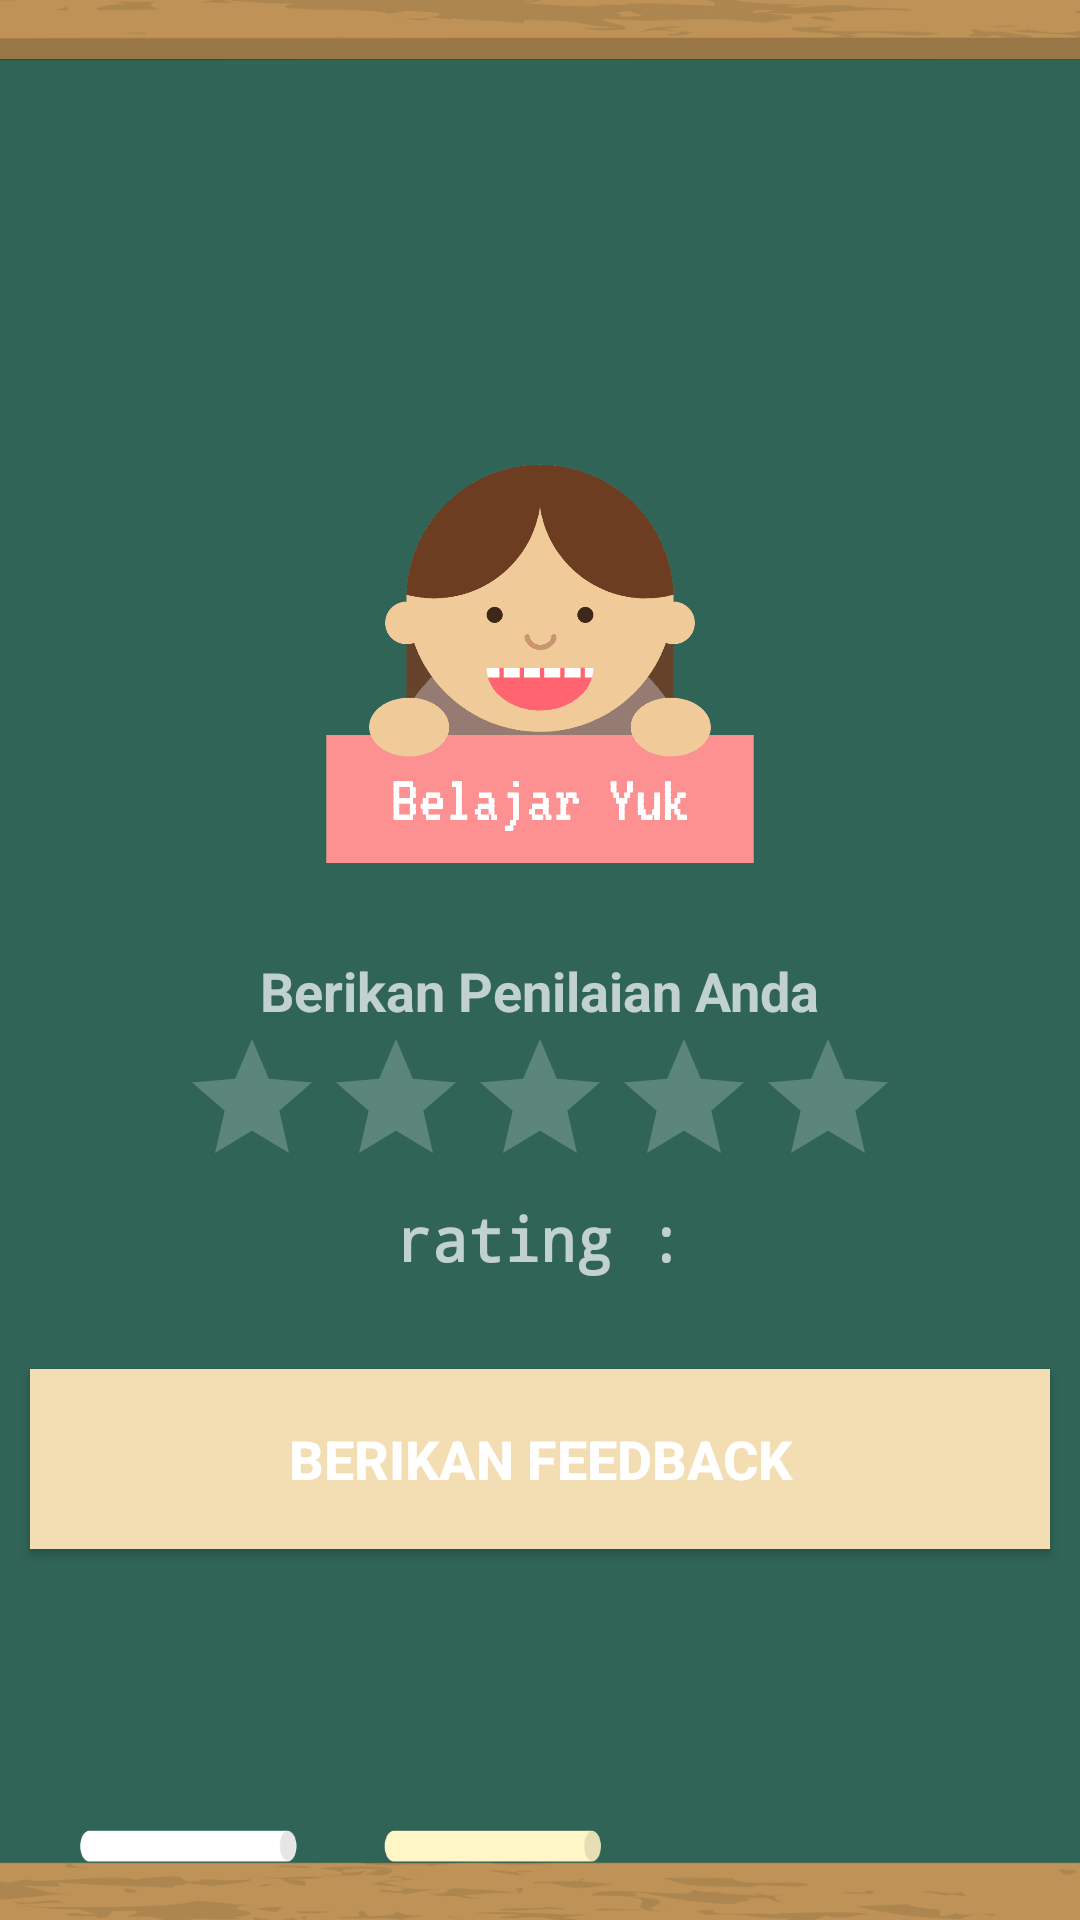

Produce the Android XML layout that renders to this screen, including the resource entries it uses.
<!-- AndroidManifest.xml: application theme Theme.AppCompat.NoActionBar -->
<!-- res/layout/activity_rate.xml -->
<?xml version="1.0" encoding="utf-8"?>
<LinearLayout xmlns:android="http://schemas.android.com/apk/res/android"
    xmlns:app="http://schemas.android.com/apk/res-auto"
    xmlns:tools="http://schemas.android.com/tools"
    android:layout_width="match_parent"
    android:layout_height="match_parent"
    tools:context=".RateActivity"
    android:background="@drawable/background"
    android:orientation="vertical"
    >



    <LinearLayout
        android:layout_width="match_parent"
        android:layout_height="wrap_content"
        android:padding="20dp"
        android:orientation="vertical"
        android:gravity="center"
        >
        <ImageView
            android:layout_width="400dp"
            android:layout_height="178dp"
            android:layout_marginTop="120dp"
            android:src="@drawable/logo" />
            <TextView
                android:layout_width="wrap_content"
                android:layout_height="wrap_content"
                android:text="Berikan Penilaian Anda"
                android:textSize="18sp"
                android:textStyle="bold"
                />

            <androidx.appcompat.widget.AppCompatRatingBar
                android:layout_width="wrap_content"
                android:layout_height="wrap_content"
                android:id="@+id/penilaian"
                android:numStars="5"
                android:rating="0"
                android:stepSize="0.5"
                />

        <TextView
            android:layout_width="match_parent"
            android:layout_height="wrap_content"
            android:id="@+id/rate"
            android:textAlignment="center"
            android:text="rating :"
            android:fontFamily="monospace"
            android:textSize="20sp"
            android:textStyle="bold"
            />
    </LinearLayout>

    <Button
        android:id="@+id/submit"
        android:layout_width="match_parent"
        android:layout_height="60dp"
        android:background="#F3DEB3"
        android:padding="10dp"
        android:text="BERIKAN FEEDBACK"
        android:textSize="18sp"
        android:gravity="center"
        android:textStyle="bold"
        android:layout_margin="10dp"
        />
</LinearLayout>
<!-- resources referenced by this layout -->
<resources>
  <!-- drawable background: png bitmap (drawable, 37857 bytes) -->
  <!-- drawable logo: png bitmap (drawable, 8870 bytes) -->
</resources>
